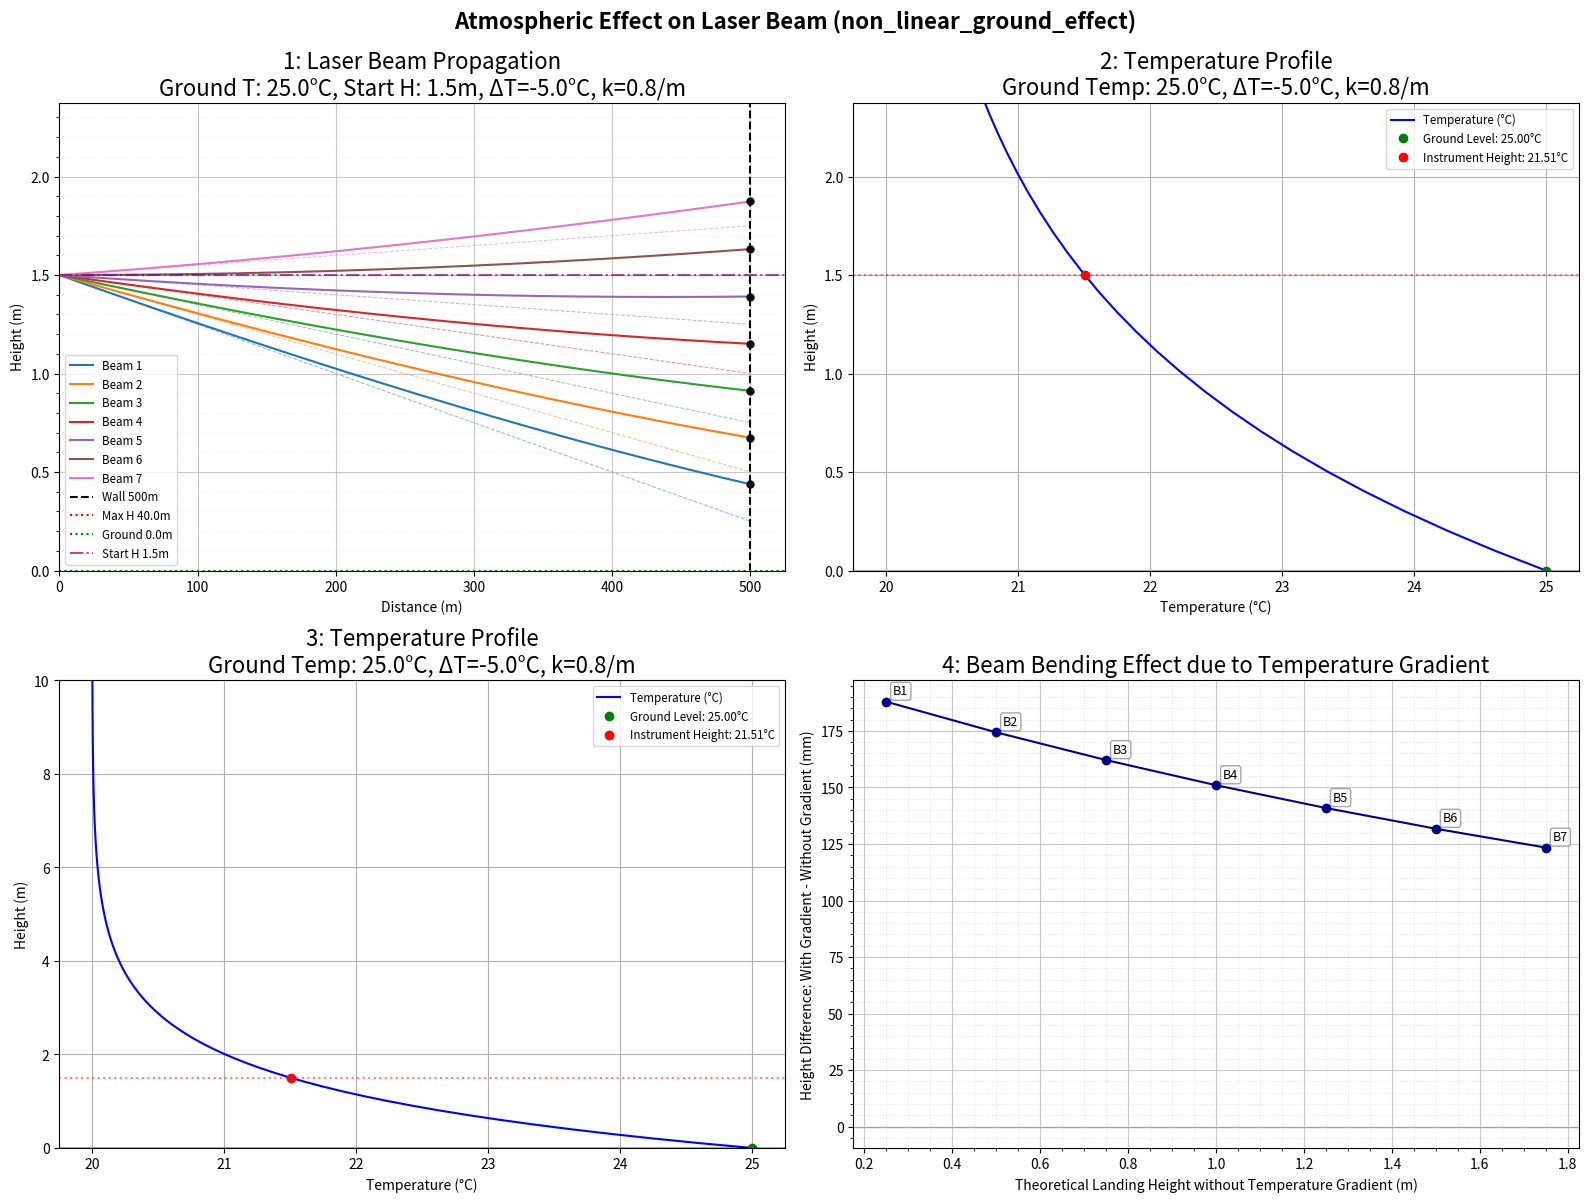

Write the Python code that produced this figure.
import numpy as np
import matplotlib.pyplot as plt

# --- Physical Constants ---
G_ACC = 9.80665  # Gravitational acceleration (m/s^2)
MOLAR_MASS_AIR = 0.0289644  # Molar mass of dry air (kg/mol)
R_GAS_CONST = 8.31447  # Universal gas constant (J/(mol*K))
P_STD_PA = 101325.0  # Standard pressure (Pa)
T_STD_EDLEN_K = 288.15  # Standard temperature for Edlen's formula (15°C in K)
DEFAULT_LAPSE_RATE = 0.0065 # K/m (positive for temperature DECREASE with height)

# --- Simulation Parameters ---
dist_wall_default = 500.0
n_beams_default = 10
d_angle_mrad_default = 0.1
offset_angle_mrad_default = 10.0  # Offset for beam angles in mrad
w_laser_nm_default = 660.0
d_step_ds_default = 0.1
h_limit_max_default = 30.0  # Physical limit for ray propagation
h_limit_min_default = 0.0   # Ground level
h_start_default = 2.0
h_plot_max_default = 3.0   # NEW: Default max height for plotting temperature profile

temp_at_ground_C_default = 20.0
gradient_type_default = "linear_lapse" # "constant", "linear_lapse", or "non_linear_ground_effect"

# Parameters for non-linear temperature profile
non_linear_delta_T_C_default = -5.0 # Temp change from ground to stable height (e.g. -5 means 5C cooler)
non_linear_decay_k_default = 1.0    # Decay constant k (1/m) for exponential change

# --- Helper Functions ---
def temp_air_profile(h, temp_at_ground_C=temp_at_ground_C_default,
                     gradient_type=gradient_type_default,
                     lapse_rate_K_per_m=DEFAULT_LAPSE_RATE,
                     non_linear_delta_T_C=non_linear_delta_T_C_default,
                     non_linear_decay_k=non_linear_decay_k_default):
    T0_K = temp_at_ground_C + 273.15
    if h < 0: h = 0

    if gradient_type == "constant":
        return T0_K
    elif gradient_type == "linear_lapse":
        T_K_at_h = T0_K - lapse_rate_K_per_m * h
        return T_K_at_h if T_K_at_h > 0 else 1.0
    elif gradient_type == "non_linear_ground_effect":
        T_K_at_h = T0_K + non_linear_delta_T_C * (1.0 - np.exp(-non_linear_decay_k * h))
        return T_K_at_h if T_K_at_h > 0 else 1.0
    else: # Default to linear lapse if type unknown
        T_K_at_h = T0_K - lapse_rate_K_per_m * h
        return T_K_at_h if T_K_at_h > 0 else 1.0

def pressure_at_height(h, temp_at_ground_K, p0_Pa=P_STD_PA, L_lapse_for_pressure=0.0):
    if h < 0: h = 0
    if temp_at_ground_K <= 0:
        return p0_Pa * np.exp(-G_ACC * MOLAR_MASS_AIR * h / (R_GAS_CONST * max(temp_at_ground_K, 1.0)))
    if L_lapse_for_pressure == 0:
        return p0_Pa * np.exp(-G_ACC * MOLAR_MASS_AIR * h / (R_GAS_CONST * temp_at_ground_K))
    else:
        base = 1.0 - (L_lapse_for_pressure * h) / temp_at_ground_K
        if base <= 0: return 1e-3
        exponent = (G_ACC * MOLAR_MASS_AIR) / (R_GAS_CONST * L_lapse_for_pressure)
        P_h = p0_Pa * (base ** exponent)
        return P_h if P_h > 0 else 1e-3

def refractive_index_air(T_K, P_Pa, lambda_vac_m):
    if T_K <= 0: T_K = 1.0;
    if P_Pa <=0: P_Pa = 1e-3
    lambda_vac_um = lambda_vac_m * 1e6; sigma_sq = (1 / lambda_vac_um)**2
    A = 8342.54; B = 2406147; C_val = 130; D = 15998; E_val = 38.9
    if abs(C_val - sigma_sq) < 1e-9 or abs(E_val - sigma_sq) < 1e-9: n_s_minus_1 = 2.73e-4
    else: n_s_minus_1_e8 = A + B / (C_val - sigma_sq) + D / (E_val - sigma_sq); n_s_minus_1 = n_s_minus_1_e8 / 1e8
    n_minus_1 = n_s_minus_1 * (P_Pa / P_STD_PA) * (T_STD_EDLEN_K / T_K)
    return 1.0 + n_minus_1

def calculate_dn_dh(h, temp_at_ground_C, p0_Pa, lambda_vac_m,
                    gradient_type, lapse_rate_K_per_m,
                    non_linear_delta_T_C, non_linear_decay_k,
                    delta_h_numerical=0.01):
    T_ground_K = temp_at_ground_C + 273.15
    temp_args_profile = {
        "temp_at_ground_C": temp_at_ground_C,
        "gradient_type": gradient_type,
        "lapse_rate_K_per_m": lapse_rate_K_per_m,
        "non_linear_delta_T_C": non_linear_delta_T_C,
        "non_linear_decay_k": non_linear_decay_k
    }
    L_for_pressure_in_n_calc = 0.0
    if gradient_type == "linear_lapse": L_for_pressure_in_n_calc = lapse_rate_K_per_m
    elif gradient_type == "non_linear_ground_effect": L_for_pressure_in_n_calc = 0.0

    def get_n_at_h(current_h):
        T_K = temp_air_profile(current_h, **temp_args_profile)
        P_Pa = pressure_at_height(current_h, T_ground_K, p0_Pa, L_for_pressure_in_n_calc)
        return refractive_index_air(T_K, P_Pa, lambda_vac_m)
    if h < delta_h_numerical and h >= 0:
        n_h = get_n_at_h(h); n_h_plus = get_n_at_h(h + delta_h_numerical)
        return (n_h_plus - n_h) / delta_h_numerical
    elif h < 0: return 0
    else:
        n_h_plus = get_n_at_h(h + delta_h_numerical); n_h_minus = get_n_at_h(h - delta_h_numerical)
        return (n_h_plus - n_h_minus) / (2 * delta_h_numerical)

# Add a new function to create a combined plot with 4 subplots
def create_combined_plot(
    all_ray_paths, final_y_positions, initial_angles_mrad,
    dist_wall_sim, d_step_ds_sim, h_limit_max_sim, h_limit_min_sim, h_start_sim,
    temp_at_ground_C_sim, gradient_type_sim, custom_lapse_rate_K_per_m,
    non_linear_delta_T_C_sim, non_linear_decay_k_sim, h_plot_max_sim
):
    """
    Creates a single figure with 4 subplots:
    1. Beam propagation paths
    2. Temperature profile 
    3. Temperature profile (with max height = h_plot_max_sim)
    4. Beam landing height differences (with vs. without temp gradient)
    """
    fig = plt.figure(figsize=(16, 12))  # Adjust height back to original
    
    # Create a 2x2 grid of subplots
    ax1 = plt.subplot(2, 2, 1)  # Top left: Ray Paths
    ax3 = plt.subplot(2, 2, 2)  # Top right: Temperature Profile
    ax2 = plt.subplot(2, 2, 3)  # Bottom left: Temperature Profile with limited height
    ax4 = plt.subplot(2, 2, 4)  # Bottom right: Landing height differences (previously ax5)
    
    # Figure 1: Ray Paths
    # Store straight-line landing heights for use in subplot 4
    no_gradient_landing_heights = []
    
    for i, (px, py) in enumerate(all_ray_paths):
        line = ax1.plot(px, py, label=f'Beam {i+1}')
        # Add straight-line reference trajectory
        if px and py:  # Make sure the beam has valid path data
            # Get the color of the current beam line
            beam_color = line[0].get_color()
            # Get the linewidth of the current beam line
            beam_linewidth = plt.rcParams['lines.linewidth'] if line[0].get_linewidth() == 1.0 else line[0].get_linewidth()
            # Calculate straight line trajectory
            angle_rad = initial_angles_mrad[i] * 1e-3  # Convert from mrad to rad
            y_at_wall = h_start_sim + np.tan(angle_rad) * dist_wall_sim
            no_gradient_landing_heights.append(y_at_wall)
            # Plot the straight reference line
            ax1.plot([0, dist_wall_sim], [h_start_sim, y_at_wall], 
                    color=beam_color, linestyle='--', 
                    linewidth=beam_linewidth*0.5,  # 50% thinner
                    alpha=0.5,  # 50% opacity
                    zorder=1)  # Place behind the actual beam paths
    
    ax1.axvline(x=dist_wall_sim, c='k', ls='--', label=f'Wall {dist_wall_sim}m')
    ax1.axhline(y=h_limit_max_sim, c='r', ls=':', label=f'Max H {h_limit_max_sim}m')
    ax1.axhline(y=h_limit_min_sim, c='g', ls=':', label=f'Ground {h_limit_min_sim}m')
    ax1.axhline(y=h_start_sim, c='purple', ls='-.', alpha=0.7, label=f'Start H {h_start_sim}m')
    
    # Mark impacts at wall
    for i, y_fp in enumerate(final_y_positions):
        lx = all_ray_paths[i][0][-1] if all_ray_paths[i][0] else 0
        if lx >= dist_wall_sim - d_step_ds_sim:
            if not((abs(y_fp-h_limit_max_sim)<1e-3 and lx<dist_wall_sim-d_step_ds_sim) or \
                (abs(y_fp-h_limit_min_sim)<1e-3 and lx<dist_wall_sim-d_step_ds_sim)):
                ax1.plot(dist_wall_sim, y_fp, 'ko', ms=5)
                
    
    ax1.set_xlabel('Distance (m)')
    ax1.set_ylabel('Height (m)')
    
    # Add minor grid lines on y axis with 0.1m spacing
    ax1.yaxis.set_minor_locator(plt.MultipleLocator(0.1))
    ax1.grid(True, which='major', alpha=0.7)
    ax1.grid(True, which='minor', axis='y', alpha=0.3, color='lightgray', linestyle=':')
    
    # Create more compact title for subplot 1
    fig1_title = ['1: Laser Beam Propagation']
    second_line = f'Ground T: {temp_at_ground_C_sim}°C, Start H: {h_start_sim}m'
    
    if gradient_type_sim == "linear_lapse":
        second_line += f', Lapse: {custom_lapse_rate_K_per_m:.4f} K/m'
    elif gradient_type_sim == "non_linear_ground_effect":
        second_line += f', ΔT={non_linear_delta_T_C_sim}°C, k={non_linear_decay_k_sim}/m'
    
    fig1_title.append(second_line)
    ax1.set_title('\n'.join(fig1_title), fontsize=16)
    ax1.legend(fontsize='small', loc='best')
    ax1.grid(True, alpha=0.7)
    
    # Set axis limits for subplot 1 and store plot_max_y for later use
    all_y_v = [y for _,p_y in all_ray_paths for y in p_y if p_y]
    plot_max_y = 0
    if all_y_v:
        plot_max_y = max(final_y_positions) + 0.5 if final_y_positions else max(all_y_v) + 1
        ax1.set_ylim(0, plot_max_y)
    else:
        # If there's no beam data, use h_limit_max_sim as fallback
        plot_max_y = h_limit_max_sim
    ax1.set_xlim(0, dist_wall_sim + dist_wall_sim * 0.05)
    
    # Prepare temperature profile data for both subplot 2 and 3
    heights = np.linspace(0, h_plot_max_sim, 100)
    temp_args = {
        "temp_at_ground_C": temp_at_ground_C_sim,
        "gradient_type": gradient_type_sim,
        "lapse_rate_K_per_m": custom_lapse_rate_K_per_m,
        "non_linear_delta_T_C": non_linear_delta_T_C_sim,
        "non_linear_decay_k": non_linear_decay_k_sim
    }
    temperatures_K = [temp_air_profile(h, **temp_args) for h in heights]
    temperatures_C = [T - 273.15 for T in temperatures_K]
    
    # Common temperature profile plotting function with compact title
    def plot_temp_profile(ax, title_number, max_height):
        ax.plot(temperatures_C, heights, 'b-', label='Temperature (°C)')
        ax.axhline(y=0, color='k', linestyle='-', alpha=0.3)
        ax.set_ylabel('Height (m)')
        ax.set_xlabel('Temperature (°C)')
        
        # Set x-ticks with 1°C separation
        min_temp = min(temperatures_C)
        max_temp = max(temperatures_C)
        # Round down to nearest integer for min and up for max
        x_min = np.floor(min_temp)
        x_max = np.ceil(max_temp)
        # Create ticks with 1°C separation
        x_ticks = np.arange(x_min, x_max + 1, 1)
        ax.set_xticks(x_ticks)
        
        # Create more compact title for temperature profile plots
        title_parts = [f'{title_number}: Temperature Profile']
        second_line = f'Ground Temp: {temp_at_ground_C_sim}°C'
        
        if gradient_type_sim == "linear_lapse":
            second_line += f', Lapse Rate: {custom_lapse_rate_K_per_m:.4f} K/m'
        elif gradient_type_sim == "non_linear_ground_effect":
            second_line += f', ΔT={non_linear_delta_T_C_sim}°C, k={non_linear_decay_k_sim}/m'
        
        title_parts.append(second_line)
        ax.set_title('\n'.join(title_parts), fontsize=16)
        
        temp_at_ground_C = temp_air_profile(0, **temp_args) - 273.15
        temp_at_h_start_C = temp_air_profile(h_start_sim, **temp_args) - 273.15
        ax.plot(temp_at_ground_C, 0, 'go', markersize=6, label=f'Ground Level: {temp_at_ground_C:.2f}°C')
        if 0 <= h_start_sim <= max_height:
            ax.plot(temp_at_h_start_C, h_start_sim, 'ro', markersize=6, 
                    label=f'Instrument Height: {temp_at_h_start_C:.2f}°C')
            ax.axhline(y=h_start_sim, color='r', linestyle=':', alpha=0.5)
        
        ax.legend(loc='best', fontsize='small')
        ax.grid(True)
        ax.set_ylim(0, max_height)
    
    # Figure 2: Temperature Profile (Max height matches subplot 1)
    plot_temp_profile(ax3, 2, plot_max_y)
    
    # Figure 3: Temperature Profile (Max height = h_plot_max_sim)  
    plot_temp_profile(ax2, 3, h_plot_max_sim)
    
    # Figure 4: Beam Landing Height Differences (previously Figure 5)
    if final_y_positions and no_gradient_landing_heights and len(final_y_positions) == len(no_gradient_landing_heights):
        # Calculate height differences (with gradient - without gradient) in mm
        height_differences_mm = [(y_with - y_without) * 1000 for y_with, y_without in zip(final_y_positions, no_gradient_landing_heights)]
        
        # Plot differences vs. straight-line landing heights
        ax4.plot(no_gradient_landing_heights, height_differences_mm, 'o-', color='darkblue', linewidth=1.5, markersize=6)
        
        # Add horizontal line at y=0 (no difference)
        ax4.axhline(y=0, color='gray', linestyle='-', alpha=0.5, linewidth=1)
        
        # Label each point with beam number
        for i, (x, y) in enumerate(zip(no_gradient_landing_heights, height_differences_mm)):
            ax4.annotate(f"B{i+1}", (x, y), fontsize=9, 
                        xytext=(5, 5), textcoords='offset points',
                        bbox=dict(boxstyle="round,pad=0.2", fc="white", ec="gray", alpha=0.7))
        
        ax4.set_xlabel('Theoretical Landing Height without Temperature Gradient (m)')
        ax4.set_ylabel('Height Difference: With Gradient - Without Gradient (mm)')
        ax4.set_title('4: Beam Bending Effect due to Temperature Gradient', fontsize=16)
        
        ax4.grid(True, which='major', alpha=0.7)
        ax4.grid(True, which='minor', alpha=0.3, linestyle=':')
        ax4.minorticks_on()
    
    plt.tight_layout()
    # Keep title at the same high position but create more room below it
    fig.suptitle(f"Atmospheric Effect on Laser Beam ({gradient_type_sim})", fontsize=16, y=0.998, weight='bold')
    # Decrease the top value to move subplots down and create more space for the title
    plt.subplots_adjust(top=0.92)
    
    return fig

# Modify the run_simulation function to use the combined plot
def run_simulation(
    dist_wall_sim=dist_wall_default,
    n_beams_sim=n_beams_default,
    d_angle_mrad_sim=d_angle_mrad_default,
    offset_angle_mrad_sim=offset_angle_mrad_default,  # Add the offset parameter
    custom_initial_angles_rad_sim=None,
    w_laser_nm_sim=w_laser_nm_default,
    d_step_ds_sim=d_step_ds_default,
    h_limit_max_sim=h_limit_max_default,    # Physical boundary for rays
    h_limit_min_sim=h_limit_min_default,
    h_start_sim=h_start_default,
    h_plot_max_sim=h_plot_max_default,      # Max height for temp profile plot
    temp_at_ground_C_sim=temp_at_ground_C_default,
    gradient_type_sim=gradient_type_default,
    custom_lapse_rate_K_per_m=DEFAULT_LAPSE_RATE, # For linear_lapse
    non_linear_delta_T_C_sim=non_linear_delta_T_C_default, # For non_linear_ground_effect
    non_linear_decay_k_sim=non_linear_decay_k_default,   # For non_linear_ground_effect
    p0_Pa_sim=P_STD_PA
    ):

    print(f"\n--- Starting Simulation ---")
    print(f"Laser Start Height: {h_start_sim}m, Plot Max Height for Temp Profile: {h_plot_max_sim}m")
    print(f"Wall Dist: {dist_wall_sim}m | Num Beams: {n_beams_sim} | Ang. Sep: {d_angle_mrad_sim}mrad | Offset: {offset_angle_mrad_sim}mrad | Lambda: {w_laser_nm_sim}nm")
    print(f"Ground Temp: {temp_at_ground_C_sim}°C | Temp Grad: '{gradient_type_sim}'")

    L_for_pressure_sim = 0.0 
    if gradient_type_sim == "linear_lapse":
        L_for_pressure_sim = custom_lapse_rate_K_per_m
        print(f"  Linear Lapse Rate: {custom_lapse_rate_K_per_m} K/m")
        print(f"  Pressure calc using lapse rate: {L_for_pressure_sim} K/m")
    elif gradient_type_sim == "non_linear_ground_effect":
        L_for_pressure_sim = 0.0
        print(f"  Non-linear: Delta_T={non_linear_delta_T_C_sim}°C, k={non_linear_decay_k_sim}/m")
        print(f"  Pressure calc using ISOTHERMAL model (L_lapse=0 K/m based on T_ground).")
    else:
        print(f"  Pressure calc using ISOTHERMAL model (L_lapse=0 K/m based on T_ground).")

    lambda_vac_m_sim = w_laser_nm_sim * 1e-9; d_angle_rad_sim = d_angle_mrad_sim * 1e-3
    offset_angle_rad_sim = offset_angle_mrad_sim * 1e-3  # Convert offset angle to radians
    
    if custom_initial_angles_rad_sim is not None:
        initial_angles_rad = np.asarray(custom_initial_angles_rad_sim)
        if n_beams_sim != len(initial_angles_rad) and len(initial_angles_rad) > 0 :
            n_beams_sim = len(initial_angles_rad)
        elif len(initial_angles_rad) == 0:
            initial_angles_rad = np.linspace(-(n_beams_sim -1)*d_angle_rad_sim/2., (n_beams_sim-1)*d_angle_rad_sim/2., max(1,n_beams_sim))
            initial_angles_rad += offset_angle_rad_sim  # Add offset angle when generating default angles
    else:
        if n_beams_sim <=0: n_beams_sim=1; initial_angles_rad=np.array([offset_angle_rad_sim])  # Apply offset to single beam
        else: 
            initial_angles_rad = np.linspace(-(n_beams_sim-1)*d_angle_rad_sim/2.,(n_beams_sim-1)*d_angle_rad_sim/2., n_beams_sim)
            initial_angles_rad += offset_angle_rad_sim  # Add offset angle to generated angles
    
    initial_angles_mrad = initial_angles_rad * 1000
    all_ray_paths = []; final_y_positions = []

    temp_profile_args_for_sim = {
        "temp_at_ground_C": temp_at_ground_C_sim,
        "gradient_type": gradient_type_sim,
        "lapse_rate_K_per_m": custom_lapse_rate_K_per_m,
        "non_linear_delta_T_C": non_linear_delta_T_C_sim,
        "non_linear_decay_k": non_linear_decay_k_sim
    }

    for i_beam, phi_initial in enumerate(initial_angles_rad):
        x, y = 0.0, h_start_sim; phi = phi_initial
        if y > h_limit_max_sim or y < h_limit_min_sim:
            print(f"Beam {i_beam+1} starts outside vertical limits. Terminating.")
            limit_val = h_limit_max_sim if y > h_limit_max_sim else h_limit_min_sim
            all_ray_paths.append(([x],[limit_val])); final_y_positions.append(limit_val)
            continue
        current_path_x = [x]; current_path_y = [y]
        total_s_propagated = 0.0; terminated_early = False
        while x < dist_wall_sim:
            T_curr_K = temp_air_profile(y, **temp_profile_args_for_sim)
            T_ground_K_for_pressure = temp_at_ground_C_sim + 273.15
            P_curr_Pa = pressure_at_height(y, T_ground_K_for_pressure, p0_Pa_sim, L_for_pressure_sim)
            if T_curr_K <= 0 or P_curr_Pa <= 0: terminated_early = True; break
            n_curr = refractive_index_air(T_curr_K, P_curr_Pa, lambda_vac_m_sim)
            grad_n_y = calculate_dn_dh(y, temp_at_ground_C_sim, p0_Pa_sim, lambda_vac_m_sim,
                                       gradient_type_sim, custom_lapse_rate_K_per_m,
                                       non_linear_delta_T_C_sim, non_linear_decay_k_sim)
            cos_phi = np.cos(phi); sin_phi = np.sin(phi)
            dphi_ds = (1.0 / n_curr) * grad_n_y * cos_phi
            x += cos_phi * d_step_ds_sim; y += sin_phi * d_step_ds_sim
            phi += dphi_ds * d_step_ds_sim; total_s_propagated += d_step_ds_sim
            current_path_x.append(x); current_path_y.append(y)
            if y > h_limit_max_sim: current_path_y[-1] = h_limit_max_sim; terminated_early = True; break
            if y < h_limit_min_sim: current_path_y[-1] = h_limit_min_sim; terminated_early = True; break
            if total_s_propagated > 2 * (dist_wall_sim + h_limit_max_sim + abs(h_limit_min_sim)): terminated_early = True; break
        all_ray_paths.append((current_path_x, current_path_y))
        final_y_at_termination = current_path_y[-1]
        if not terminated_early and x >= dist_wall_sim and len(current_path_x) > 1:
            try:
                final_y_at_termination = np.interp(dist_wall_sim, current_path_x, current_path_y)
                final_y_at_termination = max(h_limit_min_sim, min(h_limit_max_sim, final_y_at_termination))
            except Exception: pass
        final_y_positions.append(final_y_at_termination)
    create_combined_plot(
        all_ray_paths, final_y_positions, initial_angles_mrad,
        dist_wall_sim, d_step_ds_sim, h_limit_max_sim, h_limit_min_sim, h_start_sim,
        temp_at_ground_C_sim, gradient_type_sim, custom_lapse_rate_K_per_m,
        non_linear_delta_T_C_sim, non_linear_decay_k_sim, h_plot_max_sim
    )
    plt.show()
    print("\n--- Final Y positions (at termination: wall, ground, or max height) ---")
    for i,y_pos in enumerate(final_y_positions):
        status = "";lx = all_ray_paths[i][0][-1] if all_ray_paths[i] and all_ray_paths[i][0] else -1
        if abs(y_pos-h_limit_max_sim)<1e-3:status=f"(Max H {h_limit_max_sim}m)"
        elif abs(y_pos-h_limit_min_sim)<1e-3:status=f"(Ground {h_limit_min_sim}m)"
        elif lx>=dist_wall_sim-d_step_ds_sim:status=f"(Wall x~{dist_wall_sim}m)"
        else:status=f"(Early x={lx:.2f}m)"
        print(f"B{i+1}(Ang:{initial_angles_mrad[i]:.3f}mrad):Y={y_pos:.4f}m {status}")
    return all_ray_paths, final_y_positions, initial_angles_mrad

if __name__ == '__main__':

    print("\n### Running Simulation with Non-Linear Ground Effect Temperature Profile ###")
    run_simulation(
        h_start_sim=1.5,
        temp_at_ground_C_sim=25.0,
        gradient_type_sim="non_linear_ground_effect",
        non_linear_delta_T_C_sim = -5.0,
        non_linear_decay_k_sim = 0.8,
        n_beams_sim=7,
        d_angle_mrad_sim=0.5,
        offset_angle_mrad_sim=-1.0,  # Specify the offset angle
        dist_wall_sim=500,
        h_limit_min_sim=0.0,
        h_limit_max_sim=40.0,
        h_plot_max_sim=10.0
    )

    # Linear temp change
    # run_simulation(
    #     h_start_sim=1.5,
    #     temp_at_ground_C_sim=25.0,
    #     gradient_type_sim="linear_lapse",
    #     non_linear_delta_T_C_sim = -5.0,
    #     non_linear_decay_k_sim = 0.8,
    #     n_beams_sim=7,
    #     d_angle_mrad_sim=0.5,
    #     offset_angle_mrad_sim=-1.0,  # Specify the offset angle
    #     dist_wall_sim=500,
    #     h_limit_min_sim=0.0,
    #     h_limit_max_sim=40.0,
    #     h_plot_max_sim=10.0,
    #     custom_lapse_rate_K_per_m=-1
    # )